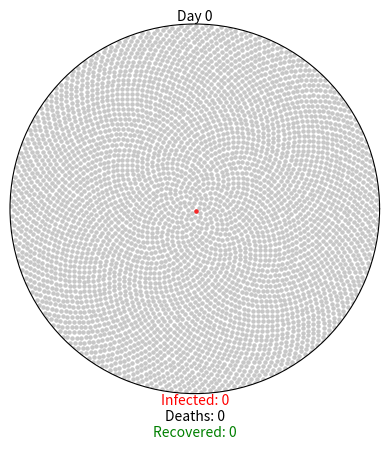

The script that saved this image:
#!/usr/bin/env python
# coding: utf-8

# In[8]:


#!/usr/bin/env python
# coding: utf-8

# In[ ]:


import matplotlib.pyplot as plt
import matplotlib.animation as ani
import numpy as np

GREY = (0.78, 0.78, 0.78) #UNINFECTED
RED = (0.96, 0.15, 0.15) #INFECTED
GREEN = (0, 0.86, 0.03) #RECOVERED
BLACK = (0, 0, 0) #DEAD

COVID19_PARAMS = {
    "r0": 2.28,
    "incubation": 5,
    "percent_mild": 0.8,
    "mild_recovery": (7, 14),
    "percent_severe": 0.2,
    "severe_recovery": (21, 42),
    "severe_death": (14, 56),
    "fatality_rate": 0.034,
    "serial_interval": 7
    
}

class Virus():

    def __init__(self, params):
        
        self.fig = plt.figure()
        self.axes = self.fig.add_subplot(111, projection="polar")
        self.axes.grid(False)
        self.axes.set_xticklabels([])
        self.axes.set_yticklabels([])
        self.axes.set_ylim(0, 1)


        #create annotaions

        self.day_text = self.axes.annotate(
            "Day 0", xy=[np.pi / 2, 1], ha="center", va="bottom"
        )

        self.infected_text = self.axes.annotate(
            "Infected: 0", xy=[3 * np.pi / 2, 1], ha="center", va="top", color="RED"
        )

        self.death_text = self.axes.annotate(
            "\nDeaths: 0", xy=[3 * np.pi / 2, 1], ha="center", va="top", color="BLACK"
        )

        self.recovered_text = self.axes.annotate(
            "\n\nRecovered: 0", xy=[3 * np.pi / 2, 1], ha="center", va="top", color="GREEN"
        )


        #create member variables

        self.day = 0
        self.total_num_infected = 0
        self.num_currently_infected = 0
        self.num_recovered = 0
        self.num_deaths = 0
        self.r0 = params["r0"]
        self.percent_mild = params["percent_mild"]
        self.percent_severe = params["percent_severe"]
        self.fatality_rate = params["fatality_rate"]
        self.serial_interval = params["serial_interval"]

        self.mild_fast = params["incubation"] + params["mild_recovery"][0]
        self.mild_slow = params["incubation"] + params["mild_recovery"][1]
        self.severe_fast = params["incubation"] + params["severe_recovery"][0]
        self.severe_slow = params["incubation"] + params["severe_recovery"][1]
        self.death_fast = params["incubation"] + params["severe_death"][0]
        self.death_slow = params["incubation"] + params["severe_death"][1]

        self.mild = {i: {"thetas": [], "rs": []}for i in range(self.mild_fast, 365)}
        self.severe = {
            "recovery": {i: {"thetas": [], "rs":[]}for i in range(self.severe_fast, 365)},
            "death": {i: {"thetas": [], "rs":[]}for i in range(self.death_fast, 365)}
        }

        self.exposed_before = 0
        self.exposed_after = 1

        self.initial_population()

    def initial_population(self):
        population = 4500
        self.num_currently_infected = 1
        self.total_num_infected = 1
        indices = np.arange(0, population) + 0.5
        self.thetas = np.pi * (1 + 5 ** 0.5) * indices
        self.rs = np.sqrt(indices / population)
        self.plot = self.axes.scatter(self.thetas, self.rs, s = 5, color=GREY)

        #patient zero

        self.axes.scatter(self.thetas[0], self.rs[0], s=5, color=RED)
        self.mild[self.mild_fast]["thetas"].append(self.thetas[0])
        self.mild[self.mild_fast]["rs"].append(self.rs[0])


    def spread_virus(self, i):

        self.exposed_before = self.exposed_after
        if self.day % self.serial_interval == 0 and self.exposed_before < 4500:
            self.num_new_infected = round(self.r0 * self.total_num_infected)
            self.exposed_after += round(self.num_new_infected * 1.1)
            if self.exposed_after > 4500:
                self.num_new_infected = round((4500 - self.exposed_before) * 0.9)
                self.exposed_after = 4500
            self.num_currently_infected += self.num_new_infected
            self.total_num_infected += self.num_new_infected
            self.new_infected_indices = list(
                np.random.choice(
                    range(self.exposed_before, self.exposd_after),
                    self.num_new_infected, 
                    replace=False

            ))



            thetas = [self.thetas[i] for i in self.new_infected_indices]
            rs = [self.rs[i] for i in self.new_infected_indices]

            self.anim.event_source.stop()

            if len(self.new_infected_indices) > 24:
                size_list = round(len(self.new_infected_indices) / 24)
                theta_chunks = list(self.chunks(thetas, size_list))
                r_chunks = list(self.chunksrs, size_list)
                self.anim2 = ani.FuncAnimation(
                    self.fig,
                    self.one_by_one,
                    interval = 50,
                    frames = len(thetas),
                    fargs = (thetas, rs, RED)
                )

            self.assign_symptoms()

        self.day += 1

        self.update_status()

        self.update_text()

        def one_by_one(self, i, thetas, rs, color):

            self.axes.scatter(thetas[i], rs[i], s=5, color=color)

            if i == (len(thetas) - 1):
                self.anim2.event_source.stop()
                self.anim.event_source.start()

        def chunks(self, a_list, n):

            for i in range(0, len(a_list), n):

                yield a_list[i: i + n]

    def assign_symptoms(self):
        num_mild = round(self.percent_mild * self.num_new_infected)
        num_severe = round(self.percent_severe * self.num_new_infected)

        #choose random subset of newly infected to have mild symptoms

        self.mild_indices = np.random.choice(self.new_infected_indices, num_mild, replace=False)

        # assign the rest severe symptoms, either resulting in recovering or death

        remaining_indices = [
            i for i in self.new_infected_indices if i not in self.mild_indices
        ]

        percent_severe_recovery = 1 - (self.fatality_rate / self.percent_severe)
        num_severe_recovery = round(percent_severe_recovery * num_severe)
        self.severe_indices = []
        self.death_indices = []
        if remaining_indices:
            self.severe_indices = np.random.choice(
                remaining_indices, num_severe_recovery, replace=False
            )
            self.death_indices = [
                i for i in remaining_indices if i not in self.severe_indices
            ]

        #assign recovery / death day

        low = self.day + self.mild_fast
        high = self.day + self.mild_slow

        for mild in self.mild_indices:
            recovery_day = np.random.randint(low, high)
            mild_theta = self.thetas[mild]
            mild_r = self.rs[mild]
            self.mild[recovery_day]["thetas"].append(mild_theta)
            self.mild[recovery_day]["rs"].append(mild_r)

        low = self.day + self.severe_fast
        high = self.day + self.severe_slow
        for recovery in self.severe_indices:
            recovery_day = np.random.randint(low, high)
            recovery_theta = self.thetas[recovery]
            recovery_r = self.rs[recovery]
            self.severe["recovery"][recovery_day]["thetas"].append(recovery_theta)
            self.severe["recovery"][recovery_day]["rs"].append(recovery_r)
        
        low = self.day + self.death_fast
        high = self.day + self.death_slow
        for death in self.death_indices:
            death_day = np.random.randint(low, high)
            death_theta = self.thetas[death]
            death_r = self.rs[death]
            self.severe["death"][death_day]["thetas"].append(death_theta)
            self.severe["death"][death_day]["rs"].append(death_r)



    def update_status(self):

        if self.day >= self.mild_fast:

            mild_thetas = self.mild[self.day]["thetas"]
            mild_rs = self.mild[self.day]["rs"]
            self.axes.scatter(mild_thetas, mild_rs, s=5, color=GREEN)
            self.num_recovered += len(mild_thetas)
            self.num_currently_infected -= len(mild_thetas)
        
        if self.day >= self.severe_fast:

            rec_thetas = self.severe["recovery"][self.day]["thetas"]
            rec_rs = self.severe["recovery"][self.day]["rs"]
            self.axes.scatter(rec_thetas, rec_rs, s=5, color=GREEN)
            self.num_recovered += len(rec_thetas)
            self.num_currently_infected -= len(rec_thetas)
        
        if self.day >= self.death_fast:

            death_thetas = self.severe["death"][self.day]["thetas"]
            death_rs = self.severe["death"][self.day]["rs"]
            self.axes.scatter(death_thetas, death_rs, s=5, color=BLACK)
            self.num_recovered += len(death_thetas)
            self.num_currently_infected -= len(death_thetas)
        

    def update_text(self):

        self.day_text.set_text("Day {}".format(self.day))
        self.infected_text.set_text("Infected: {}".format(self.num_currently_infected))
        self.death_text.set_text("\nDeath: {}".format(self.num_deaths))
        self.recovered_text.set_text("\n\nRecovered: {}".format(self.num_recovered))



    def gen(self):

        while self.num_deaths + self.num_recovered < self.total_num_infected:
            yield 
    

    def animate(self):
        self.anim = ani.FuncAnimation(
            self.fig,
            self.spread_virus,
            frames=self.gen,
            repeat=True
        )



def main():
    coronavirus = Virus(COVID19_PARAMS)
    coronavirus.animate()
    plt.show()


if __name__ == '__main__':
    main()


# In[ ]:




